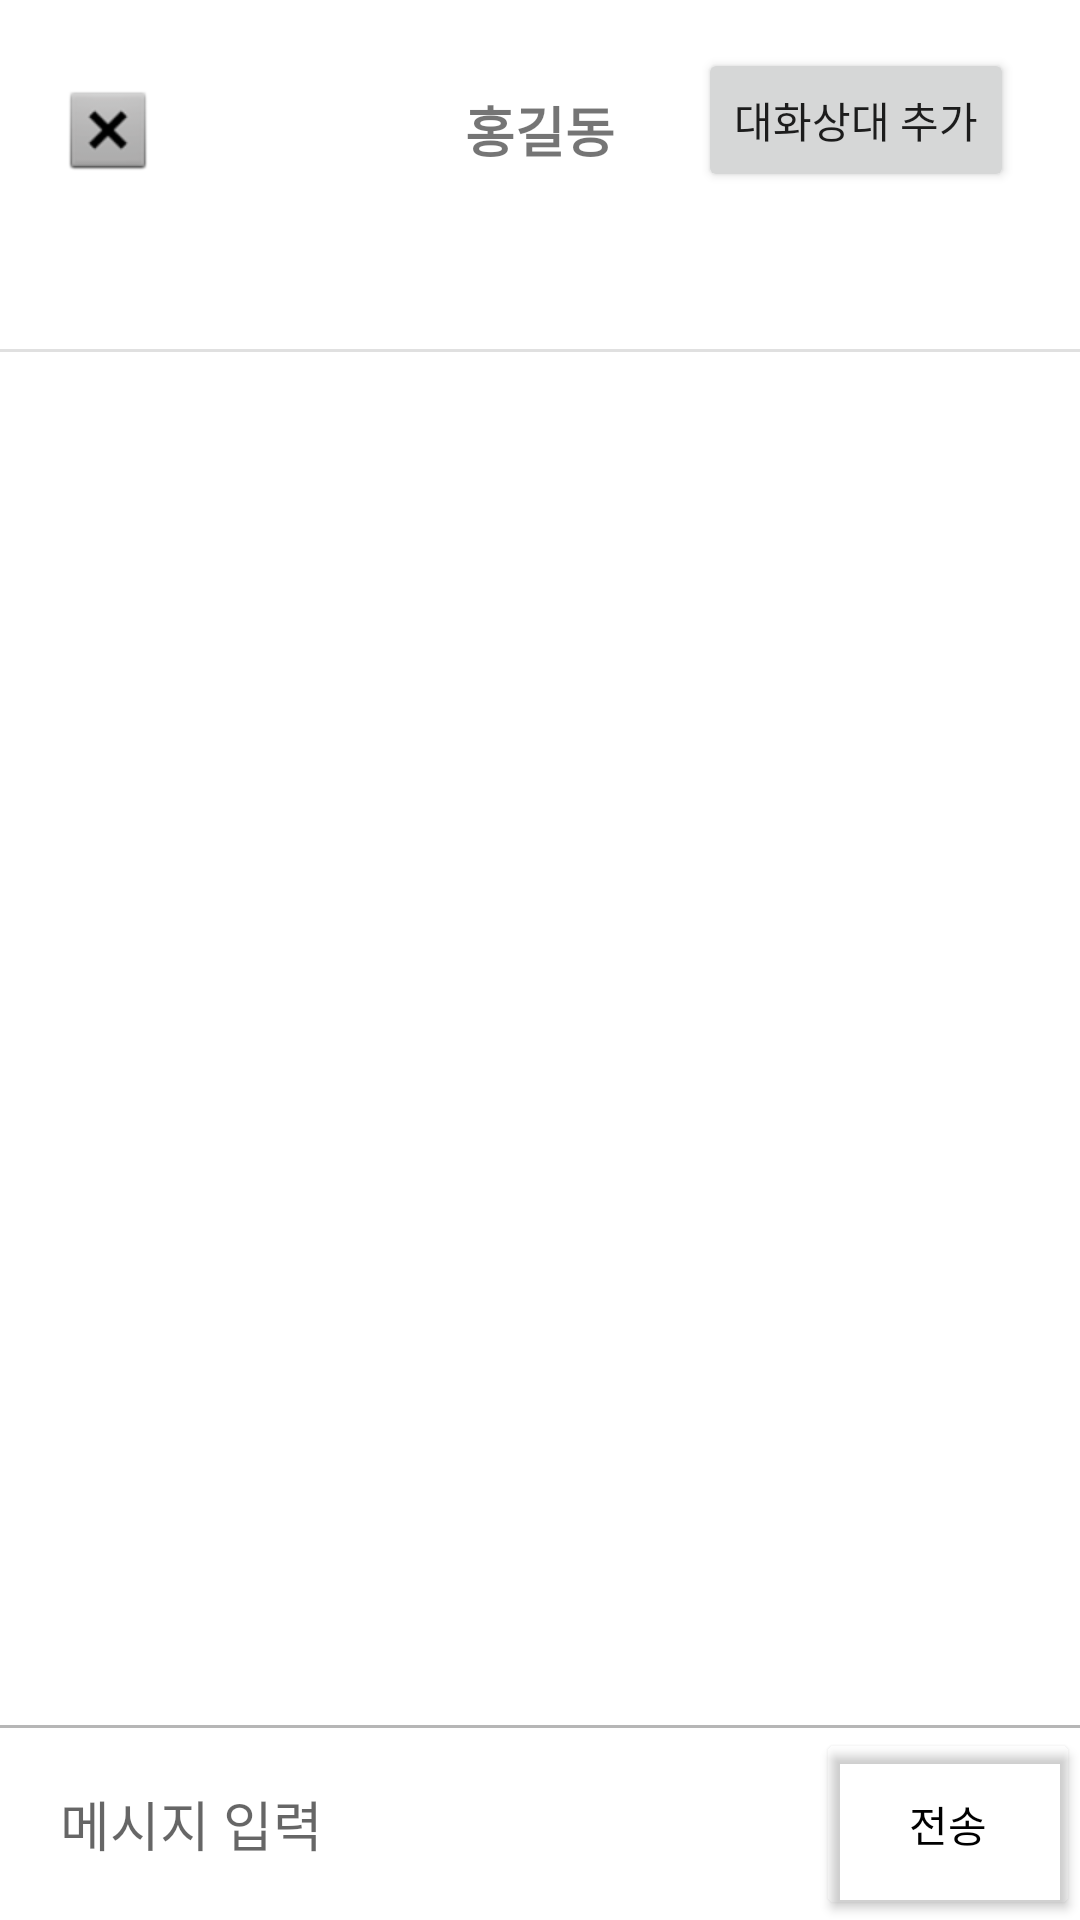

Write the Android layout XML for this screen, with the resource values it uses.
<!-- AndroidManifest.xml: application theme Theme.MyChatApp -->
<!-- res/layout/activity_chat_room.xml -->
<?xml version="1.0" encoding="utf-8"?>
<androidx.constraintlayout.widget.ConstraintLayout xmlns:android="http://schemas.android.com/apk/res/android"
    xmlns:app="http://schemas.android.com/apk/res-auto"
    xmlns:tools="http://schemas.android.com/tools"
    android:id="@+id/background"
    android:layout_width="match_parent"
    android:layout_height="match_parent"
    android:background="@color/white">

    <TextView
        android:id="@+id/txt_Title"
        android:textStyle="bold"
        android:layout_width="wrap_content"
        android:layout_height="wrap_content"
        android:layout_marginTop="30dp"
        android:text="홍길동"
        android:textSize="18dp"
        app:layout_constraintEnd_toEndOf="parent"
        app:layout_constraintStart_toStartOf="parent"
        app:layout_constraintTop_toTopOf="parent" />

    <ImageButton
        android:id="@+id/imgbtn_quit"
        android:layout_width="wrap_content"
        android:layout_height="wrap_content"
        android:layout_marginStart="20dp"
        android:layout_marginLeft="20dp"
        android:background="@android:color/transparent"
        app:layout_constraintBottom_toBottomOf="@+id/txt_Title"
        app:layout_constraintStart_toStartOf="parent"
        android:src="@android:drawable/btn_dialog"
        app:layout_constraintTop_toTopOf="@+id/txt_Title" />

    <View
        android:id="@+id/divider"
        android:layout_width="409dp"
        android:layout_height="1dp"
        android:background="?android:attr/listDivider"
        app:layout_constraintEnd_toEndOf="parent"
        app:layout_constraintStart_toStartOf="parent"
        tools:layout_editor_absoluteY="120dp"
        android:layout_marginTop="60dp"
        app:layout_constraintTop_toBottomOf="@+id/txt_Title"/>


    <EditText
        android:id="@+id/edt_message"
        android:layout_width="0dp"
        android:layout_height="0dp"
        android:background="@android:color/transparent"
        android:hint="메시지 입력"
        android:paddingLeft="20dp"
        android:paddingRight="20dp"
        android:textColor="@color/black"
        android:textSize="18dp"
        app:layout_constraintBottom_toBottomOf="parent"
        app:layout_constraintEnd_toStartOf="@+id/btn_submit"
        app:layout_constraintHeight_percent="0.1"
        app:layout_constraintStart_toStartOf="parent" />

    <androidx.constraintlayout.widget.ConstraintLayout
        android:id="@+id/divider_bottom"
        android:layout_width="0dp"
        android:layout_height="1dp"
        android:background="#B6B6B6"
        app:layout_constraintBottom_toTopOf="@+id/edt_message"
        app:layout_constraintEnd_toEndOf="parent"
        app:layout_constraintStart_toStartOf="parent">

    </androidx.constraintlayout.widget.ConstraintLayout>

    <Button
        android:id="@+id/btn_submit"
        android:layout_width="wrap_content"
        android:layout_height="0dp"
        android:text="전송"
        android:textColor="@color/black"
        app:backgroundTint="@android:color/transparent"
        app:layout_constraintBottom_toBottomOf="parent"
        app:layout_constraintEnd_toEndOf="parent"
        app:layout_constraintTop_toTopOf="@+id/edt_message" />

    <androidx.recyclerview.widget.RecyclerView
        android:id="@+id/recycler_messages"
        android:layout_width="match_parent"
        android:layout_height="0dp"
        android:layout_marginStart="20dp"
        android:layout_marginTop="20dp"
        android:layout_marginEnd="20dp"
        android:layout_marginBottom="20dp"
        app:layout_constraintBottom_toTopOf="@+id/edt_message"
        app:layout_constraintEnd_toEndOf="parent"
        app:layout_constraintStart_toStartOf="parent"
        app:layout_constraintTop_toBottomOf="@+id/divider"
        tools:listitem="@layout/list_talk_item" />

    <Button
        android:id="@+id/addOpponentBtn"
        android:layout_width="wrap_content"
        android:layout_height="wrap_content"
        android:layout_marginTop="16dp"
        android:layout_marginEnd="22dp"
        android:text="대화상대 추가"
        app:layout_constraintEnd_toEndOf="parent"
        app:layout_constraintTop_toTopOf="parent" />

    <FrameLayout
        android:id="@+id/container"
        android:layout_width="match_parent"
        android:layout_height="match_parent"
        android:translationZ="90dp"
        app:layout_constraintStart_toStartOf="parent"
        app:layout_constraintTop_toTopOf="parent">

    </FrameLayout>


</androidx.constraintlayout.widget.ConstraintLayout>
<!-- res/layout/list_talk_item.xml (included above) -->
<?xml version="1.0" encoding="utf-8"?>
<androidx.constraintlayout.widget.ConstraintLayout xmlns:android="http://schemas.android.com/apk/res/android"
    xmlns:app="http://schemas.android.com/apk/res-auto"
    android:id="@+id/background"
    android:layout_width="match_parent"
    android:layout_height="wrap_content"
    android:layout_marginTop="20dp"
    android:layout_marginBottom="20dp">

    <TextView
        android:id="@+id/txt_message"
        android:layout_width="wrap_content"
        android:layout_height="wrap_content"
        android:autoLink="web"
        android:background="@drawable/background_talk"
        android:gravity="start|center_vertical"
        android:linksClickable="true"
        android:padding="10dp"
        android:text="안녕하세요."
        android:textColor="@color/black"
        app:layout_constraintBottom_toBottomOf="parent"
        app:layout_constraintEnd_toEndOf="parent"
        app:layout_constraintTop_toTopOf="parent" />

    <TextView
        android:id="@+id/txt_date"
        android:layout_width="wrap_content"
        android:layout_height="wrap_content"
        android:layout_marginEnd="10dp"
        android:layout_marginRight="10dp"
        android:text="오전 10:23"
        android:textSize="12dp"
        app:layout_constraintBottom_toBottomOf="@+id/txt_message"
        app:layout_constraintEnd_toStartOf="@+id/txt_message"
        app:layout_constraintTop_toTopOf="@+id/txt_message"
        app:layout_constraintVertical_bias="0.8" />

    <TextView
        android:id="@+id/txt_isShown"
        android:layout_width="wrap_content"
        android:layout_height="wrap_content"
        android:layout_marginEnd="10dp"
        android:text="1"
        android:textColor="#FFBE3C"
        app:layout_constraintBottom_toBottomOf="@+id/txt_date"
        app:layout_constraintEnd_toStartOf="@+id/txt_date"
        app:layout_constraintTop_toTopOf="@+id/txt_date" />
</androidx.constraintlayout.widget.ConstraintLayout>
<!-- resources referenced by this layout -->
<resources>
  <!-- drawable background_talk (drawable) -->
  <?xml version="1.0" encoding="utf-8"?>
  <shape xmlns:android="http://schemas.android.com/apk/res/android">
      <solid android:color="#FFFF00"/>
      <corners android:radius="15dp"/>
  </shape>
  <style name="Theme.MyChatApp" parent="Theme.AppCompat.DayNight.DarkActionBar">
          
          <item name="colorPrimary">@color/purple_500</item>
          <item name="colorPrimaryVariant">@color/purple_700</item>
          <item name="colorOnPrimary">@color/white</item>
          
          <item name="colorSecondary">@color/teal_200</item>
          <item name="colorSecondaryVariant">@color/teal_700</item>
          <item name="colorOnSecondary">@color/black</item>
          
          <item name="android:statusBarColor">?attr/colorPrimaryVariant</item>
          
      </style>
  <!-- not gathered from this repository: default colours our renderer supplied (Android Studio template values) -->
  <color name="purple_500">#FF6200EE</color>
  <color name="purple_700">#FF3700B3</color>
  <color name="teal_200">#FF03DAC5</color>
  <color name="teal_700">#FF018786</color>
  <color name="black">#FF000000</color>
  <color name="white">#FFFFFFFF</color>
</resources>
